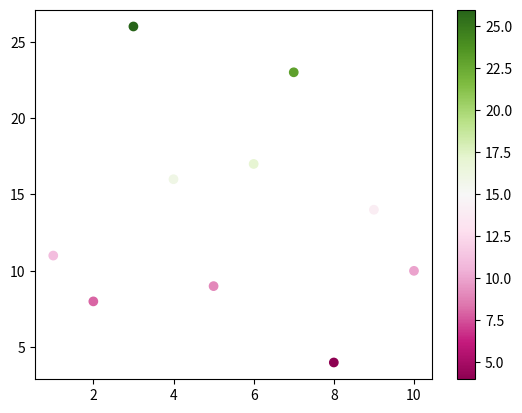

The script that saved this image:
import matplotlib.pyplot as plt

x = [1,2,3,4,5,6,7,8,9,10]
y = [11,8,26,16,9,17,23,4,14,10]

plt.scatter(x, y, c=y, cmap='PiYG')  # 繪製散布圖，顏色使用 PiYG 的 colormap
plt.colorbar()   # 加入 colorbar
plt.show()